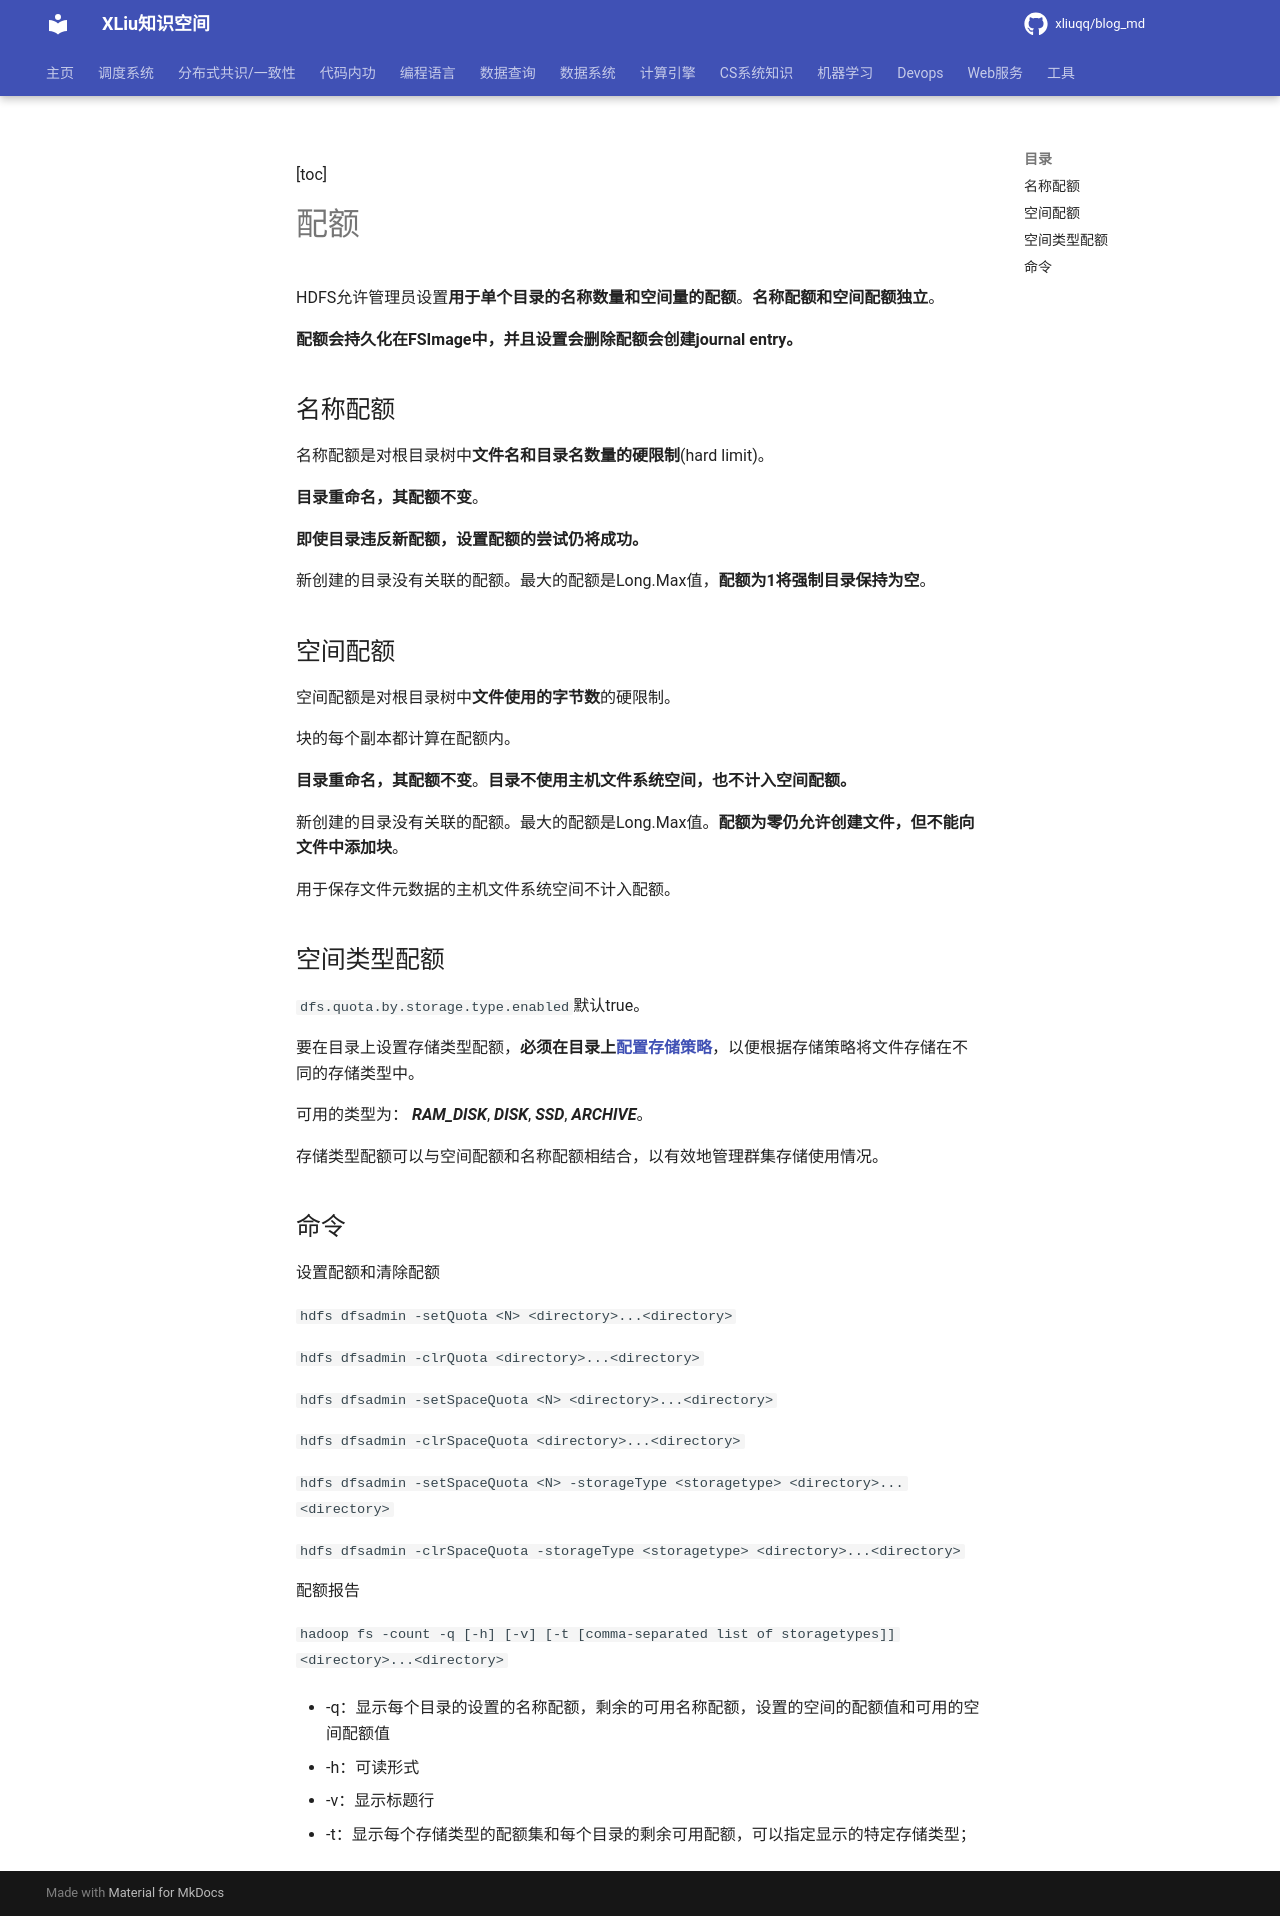

repository: xliuqq/blog_md · page: data_system/file_system/hdfs/quotas.html · generator: mkdocs

[toc]

# 配额

HDFS允许管理员设置**用于单个目录的名称数量和空间量的配额**。**名称配额和空间配额独立**。

**配额会持久化在FSImage中，并且设置会删除配额会创建journal entry。**

## 名称配额

名称配额是对根目录树中**文件名和目录名数量的硬限制**(hard limit)。

**目录重命名，其配额不变**。

**即使目录违反新配额，设置配额的尝试仍将成功。**

新创建的目录没有关联的配额。最大的配额是Long.Max值，**配额为1将强制目录保持为空**。

## 空间配额

空间配额是对根目录树中**文件使用的字节数**的硬限制。

块的每个副本都计算在配额内。

**目录重命名，其配额不变**。**目录不使用主机文件系统空间，也不计入空间配额。**

新创建的目录没有关联的配额。最大的配额是Long.Max值。**配额为零仍允许创建文件，但不能向文件中添加块**。

用于保存文件元数据的主机文件系统空间不计入配额。

## 空间类型配额

`dfs.quota.by.storage.type.enabled`默认true。

要在目录上设置存储类型配额，**必须在目录上[配置存储策略](storage_policy.md)**，以便根据存储策略将文件存储在不同的存储类型中。

可用的类型为： ***RAM_DISK***, ***DISK***, ***SSD***, ***ARCHIVE***。

存储类型配额可以与空间配额和名称配额相结合，以有效地管理群集存储使用情况。

## 命令

设置配额和清除配额

`hdfs dfsadmin -setQuota <N> <directory>...<directory>`

`hdfs dfsadmin -clrQuota <directory>...<directory>`

`hdfs dfsadmin -setSpaceQuota <N> <directory>...<directory>`

`hdfs dfsadmin -clrSpaceQuota <directory>...<directory>`

`hdfs dfsadmin -setSpaceQuota <N> -storageType <storagetype> <directory>...<directory>`

`hdfs dfsadmin -clrSpaceQuota -storageType <storagetype> <directory>...<directory>`



配额报告

`hadoop fs -count -q [-h] [-v] [-t [comma-separated list of storagetypes]] <directory>...<directory>`

- -q：显示每个目录的设置的名称配额，剩余的可用名称配额，设置的空间的配额值和可用的空间配额值

- -h：可读形式
- -v：显示标题行
- -t：显示每个存储类型的配额集和每个目录的剩余可用配额，可以指定显示的特定存储类型；
